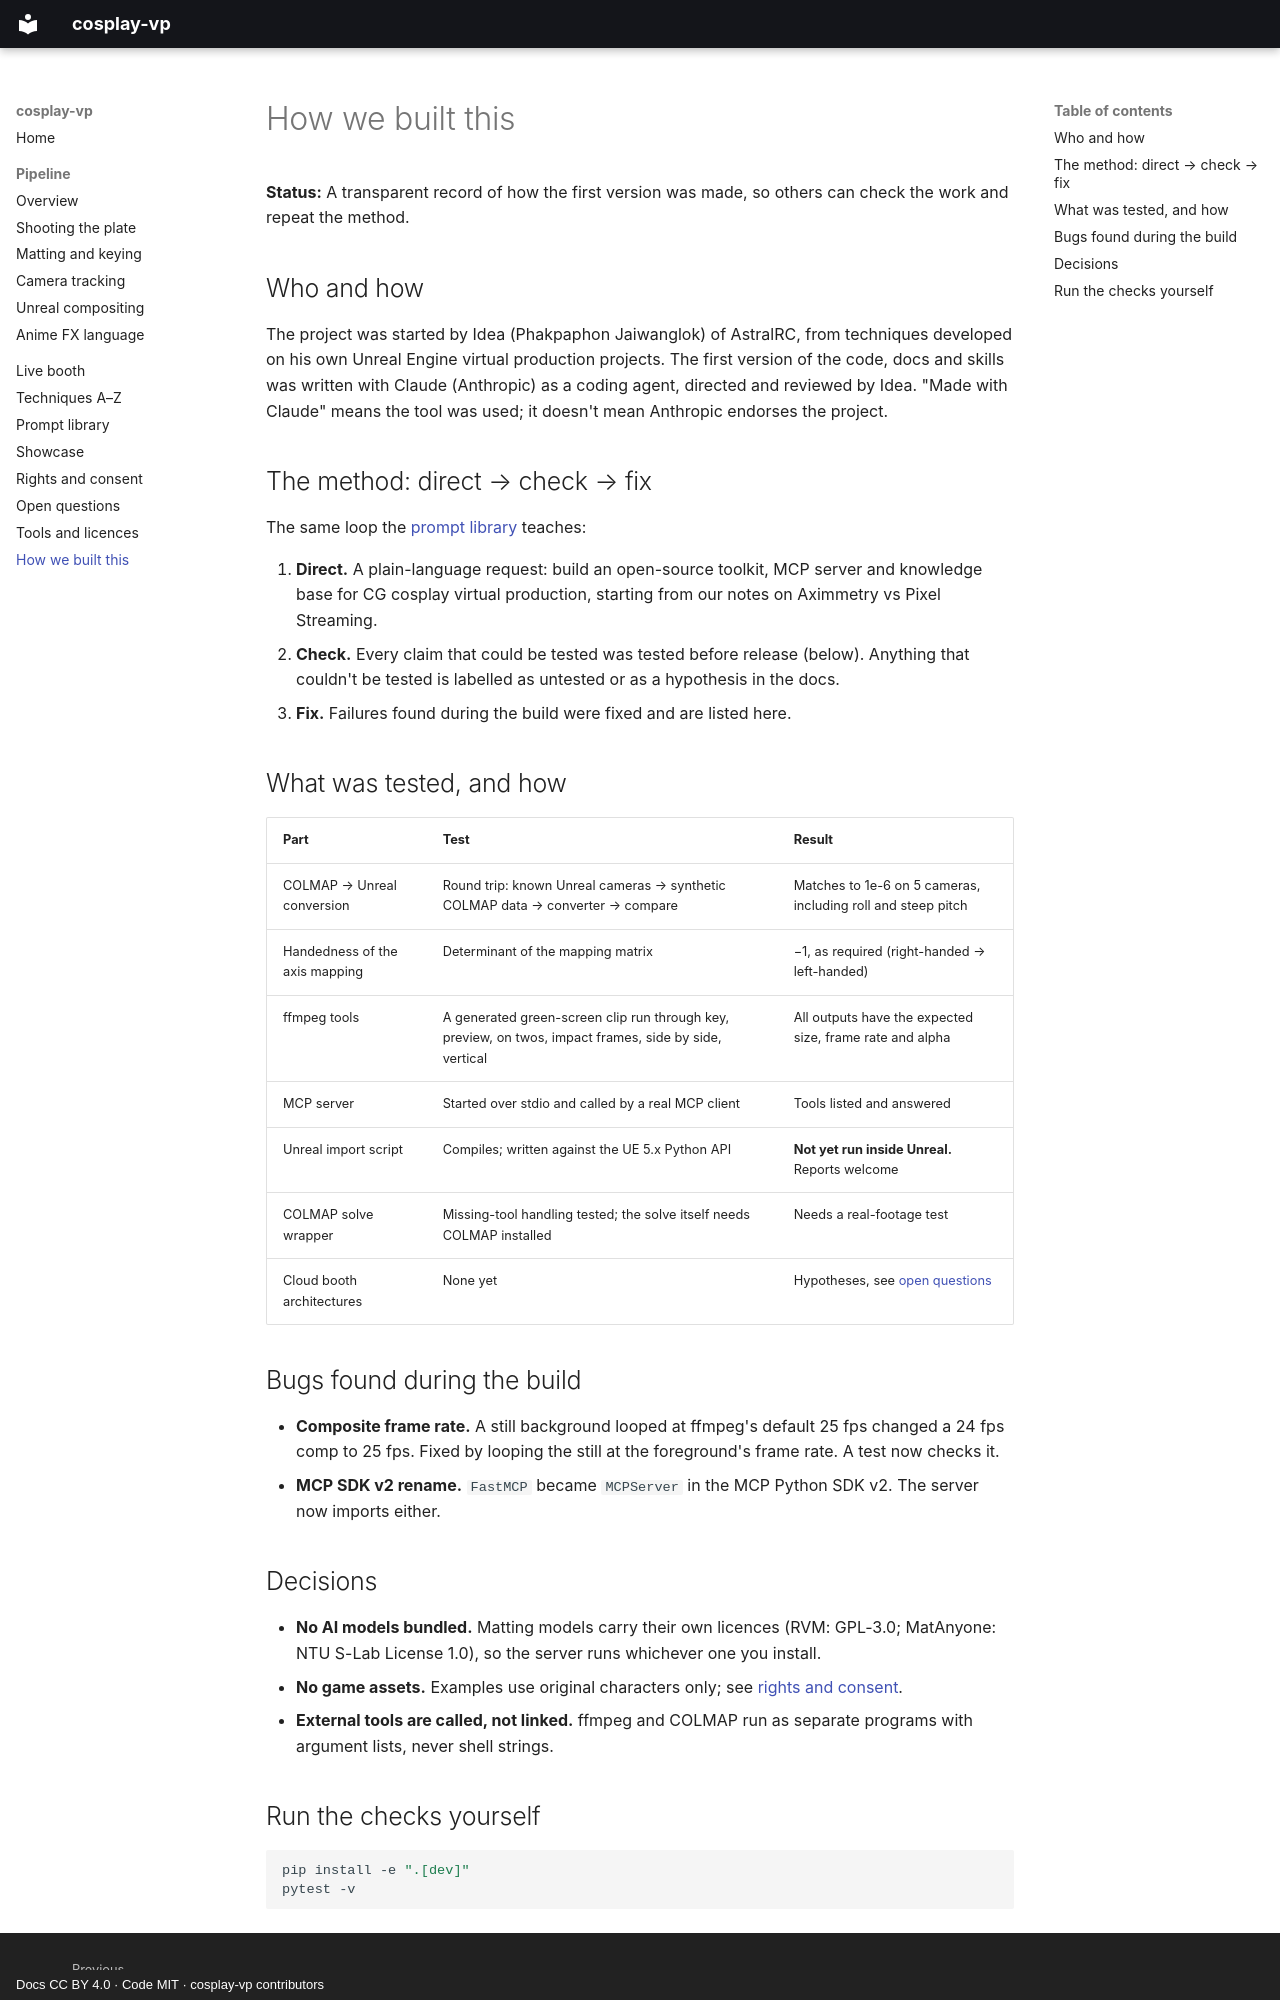

repository: AstralRC/cosplay-vp · page: how-we-built-this/index.html · generator: mkdocs · copyright: Docs CC BY 4.0 · Code MIT · cosplay-vp contributors

# How we built this

**Status:** A transparent record of how the first version was made, so others can check the work and repeat the method.

## Who and how

The project was started by Idea (Phakpaphon Jaiwanglok) of AstralRC, from techniques developed on his own Unreal Engine virtual production projects. The first version of the code, docs and skills was written with Claude (Anthropic) as a coding agent, directed and reviewed by Idea. "Made with Claude" means the tool was used; it doesn't mean Anthropic endorses the project.

## The method: direct → check → fix

The same loop the [prompt library](prompts.md) teaches:

1. **Direct.** A plain-language request: build an open-source toolkit, MCP server and knowledge base for CG cosplay virtual production, starting from our notes on Aximmetry vs Pixel Streaming.
2. **Check.** Every claim that could be tested was tested before release (below). Anything that couldn't be tested is labelled as untested or as a hypothesis in the docs.
3. **Fix.** Failures found during the build were fixed and are listed here.

## What was tested, and how

| Part | Test | Result |
|---|---|---|
| COLMAP → Unreal conversion | Round trip: known Unreal cameras → synthetic COLMAP data → converter → compare | Matches to 1e-6 on 5 cameras, including roll and steep pitch |
| Handedness of the axis mapping | Determinant of the mapping matrix | −1, as required (right-handed → left-handed) |
| ffmpeg tools | A generated green-screen clip run through key, preview, on twos, impact frames, side by side, vertical | All outputs have the expected size, frame rate and alpha |
| MCP server | Started over stdio and called by a real MCP client | Tools listed and answered |
| Unreal import script | Compiles; written against the UE 5.x Python API | **Not yet run inside Unreal.** Reports welcome |
| COLMAP solve wrapper | Missing-tool handling tested; the solve itself needs COLMAP installed | Needs a real-footage test |
| Cloud booth architectures | None yet | Hypotheses, see [open questions](09-open-questions-and-benchmarks.md) |

## Bugs found during the build

- **Composite frame rate.** A still background looped at ffmpeg's default 25 fps changed a 24 fps comp to 25 fps. Fixed by looping the still at the foreground's frame rate. A test now checks it.
- **MCP SDK v2 rename.** `FastMCP` became `MCPServer` in the MCP Python SDK v2. The server now imports either.
